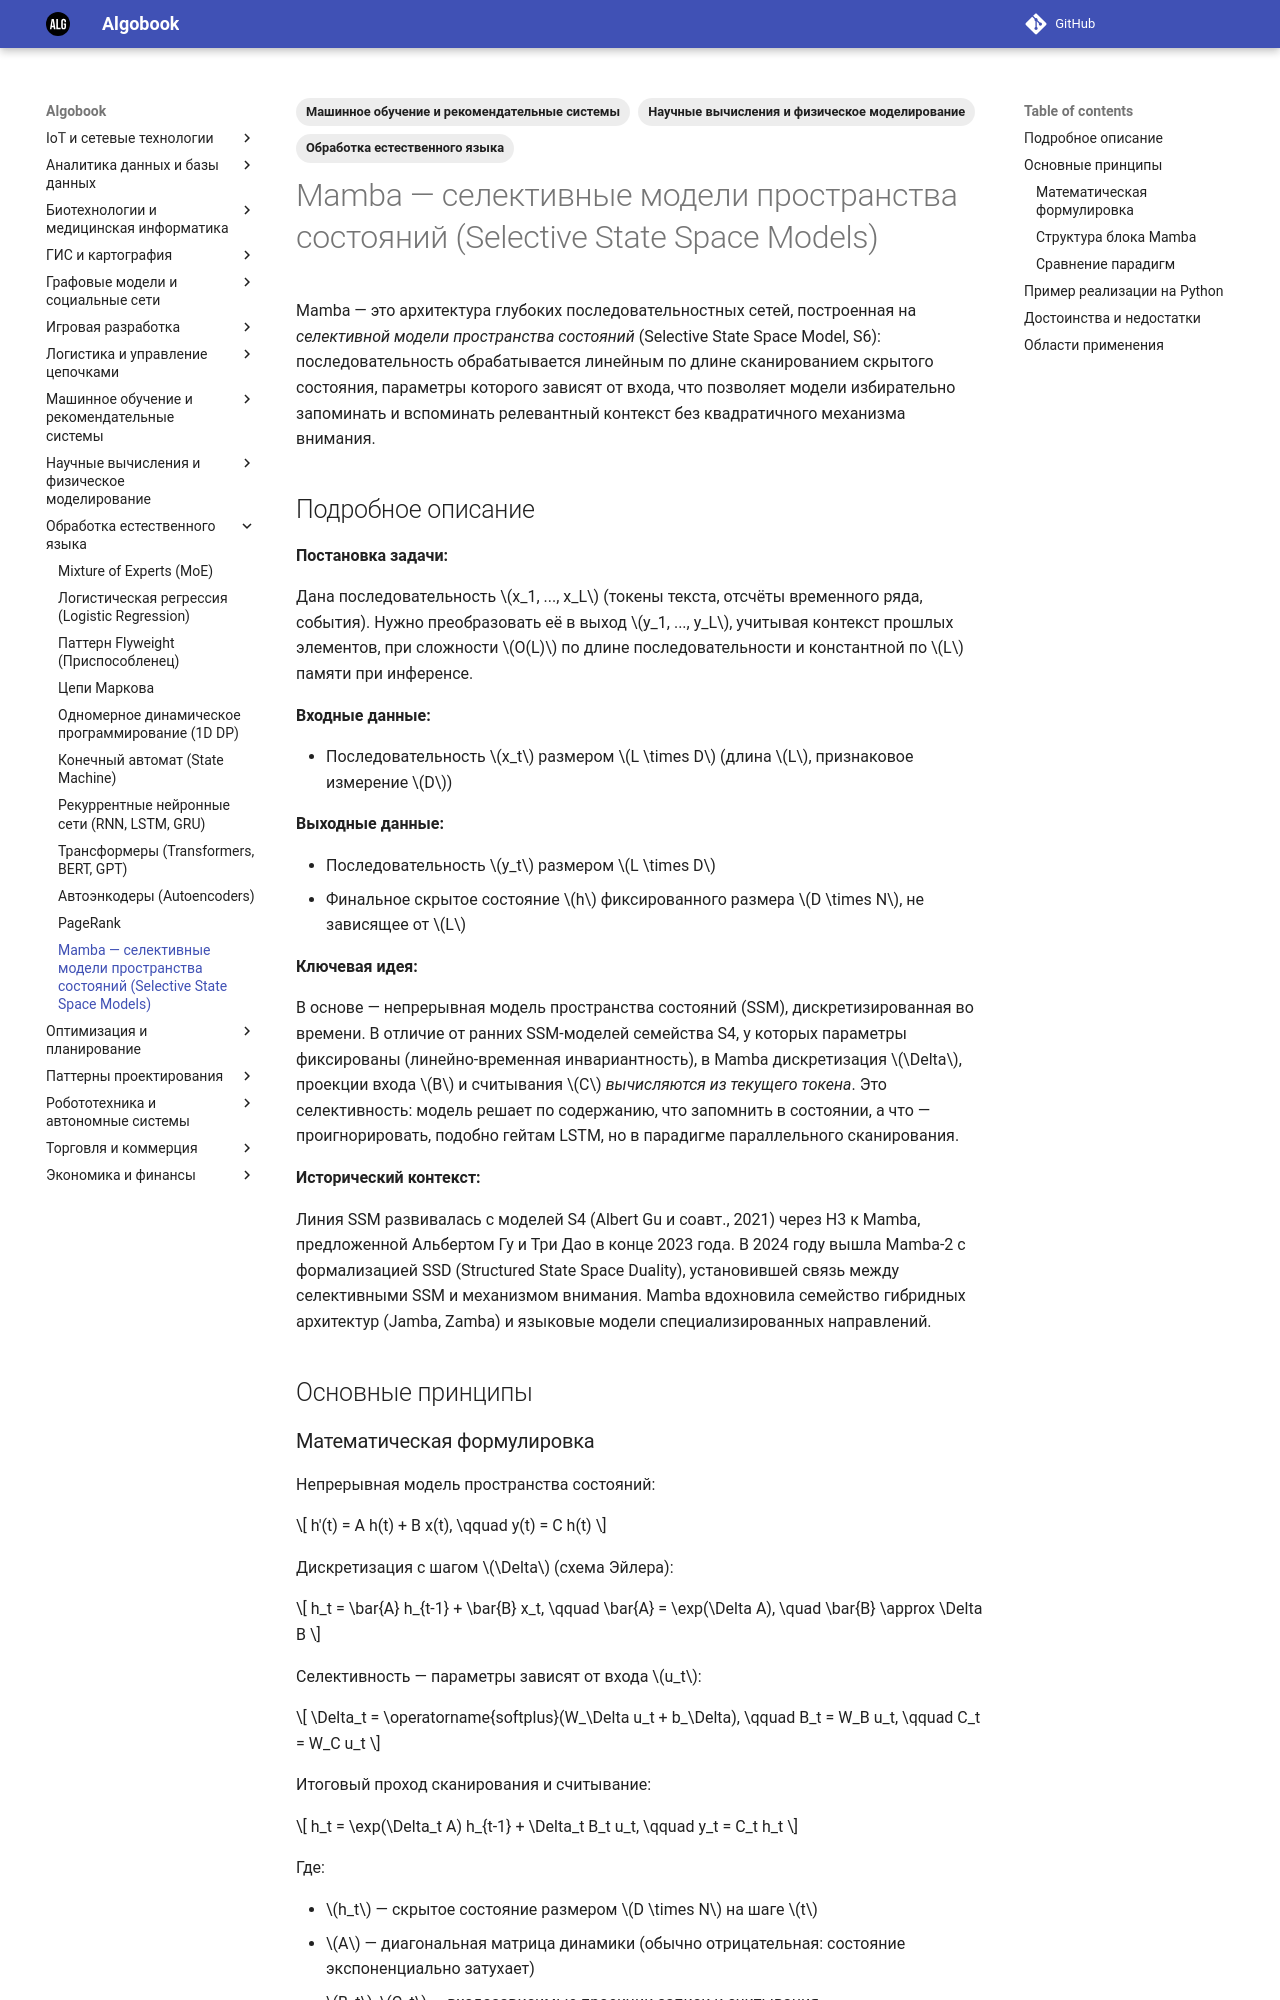

repository: gorschal/algobook · page: md/mamba/index.html · generator: mkdocs

---
title: Mamba — селективные модели пространства состояний (Selective State Space Models)
description: Архитектура последовательностных нейронных сетей, обрабатывающая длинные контексты за линейное время с помощью контекстозависимого сканирования состояния вместо механизма внимания.
date: 2026-10-30
tags:
  - "Машинное обучение и рекомендательные системы"
  - "Обработка естественного языка"
  - "Научные вычисления и физическое моделирование"
---

# Mamba — селективные модели пространства состояний (Selective State Space Models)

Mamba — это архитектура глубоких последовательностных сетей, построенная на *селективной модели пространства состояний* (Selective State Space Model, S6): последовательность обрабатывается линейным по длине сканированием скрытого состояния, параметры которого зависят от входа, что позволяет модели избирательно запоминать и вспоминать релевантный контекст без квадратичного механизма внимания.

## Подробное описание

**Постановка задачи:**

Дана последовательность $x_1, ..., x_L$ (токены текста, отсчёты временного ряда, события). Нужно преобразовать её в выход $y_1, ..., y_L$, учитывая контекст прошлых элементов, при сложности $O(L)$ по длине последовательности и константной по $L$ памяти при инференсе.

**Входные данные:**

- Последовательность $x_t$ размером $L \times D$ (длина $L$, признаковое измерение $D$)

**Выходные данные:**

- Последовательность $y_t$ размером $L \times D$
- Финальное скрытое состояние $h$ фиксированного размера $D \times N$, не зависящее от $L$

**Ключевая идея:**

В основе — непрерывная модель пространства состояний (SSM), дискретизированная во времени. В отличие от ранних SSM-моделей семейства S4, у которых параметры фиксированы (линейно-временная инвариантность), в Mamba дискретизация $\Delta$, проекции входа $B$ и считывания $C$ *вычисляются из текущего токена*. Это селективность: модель решает по содержанию, что запомнить в состоянии, а что — проигнорировать, подобно гейтам LSTM, но в парадигме параллельного сканирования.

**Исторический контекст:**

Линия SSM развивалась с моделей S4 (Albert Gu и соавт., 2021) через H3 к Mamba, предложенной Альбертом Гу и Три Дао в конце 2023 года. В 2024 году вышла Mamba-2 с формализацией SSD (Structured State Space Duality), установившей связь между селективными SSM и механизмом внимания. Mamba вдохновила семейство гибридных архитектур (Jamba, Zamba) и языковые модели специализированных направлений.

## Основные принципы

### Математическая формулировка

Непрерывная модель пространства состояний:

$$
h'(t) = A h(t) + B x(t), \qquad y(t) = C h(t)
$$

Дискретизация с шагом $\Delta$ (схема Эйлера):

$$
h_t = \bar{A} h_{t-1} + \bar{B} x_t, \qquad \bar{A} = \exp(\Delta A), \quad \bar{B} \approx \Delta B
$$

Селективность — параметры зависят от входа $u_t$:

$$
\Delta_t = \operatorname{softplus}(W_\Delta u_t + b_\Delta), \qquad B_t = W_B u_t, \qquad C_t = W_C u_t
$$

Итоговый проход сканирования и считывание:

$$
h_t = \exp(\Delta_t A) h_{t-1} + \Delta_t B_t u_t, \qquad y_t = C_t h_t
$$

Где:

- $h_t$ — скрытое состояние размером $D \times N$ на шаге $t$
- $A$ — диагональная матрица динамики (обычно отрицательная: состояние экспоненциально затухает)
- $B_t$, $C_t$ — входозависимые проекции записи и считывания
- $\Delta_t$ — размер шага дискретизации: большой $\Delta_t$ сильнее записывает текущий токен в состояние и «забывает» прошлое, малый — наоборот
- $u_t$ — вход блока после каузальной свёртки и активации SiLU
